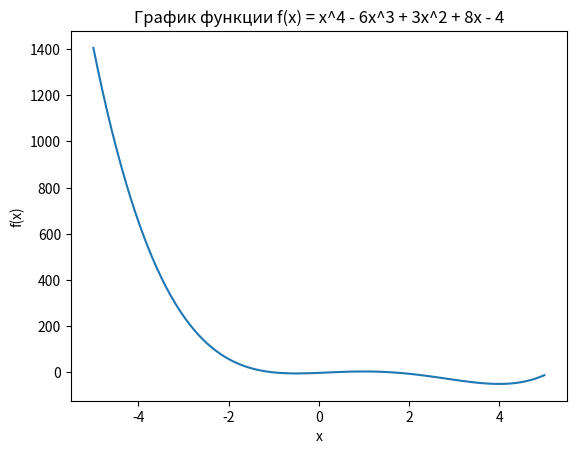

Generate this figure with matplotlib:
import numpy as np
import matplotlib.pyplot as plt

def f(x):
    return x**4 - 6*x**3 + 3*x**2 + 8*x - 4

def find_extrema(f, a, b):
    df = lambda x: 4*x**3 - 18*x**2 + 6*x + 8

    critical_points = []
    for x in np.linspace(a, b, 100):
        if df(x) == 0:
            critical_points.append(x)

    critical_points.append(a)
    critical_points.append(b)

    extrema = [f(x) for x in critical_points]
    max_value = max(extrema)
    min_value = min(extrema)

    return max_value, min_value

max_value, min_value = find_extrema(f, -5, 5)
x = np.linspace(-5, 5, 100)
y = f(x)

plt.plot(x, y)
plt.xlabel('x')
plt.ylabel('f(x)')
plt.title('График функции f(x) = x^4 - 6x^3 + 3x^2 + 8x - 4')
plt.show()

print("наибольшее значение:", max_value)
print("наименьшее значение:", min_value)
